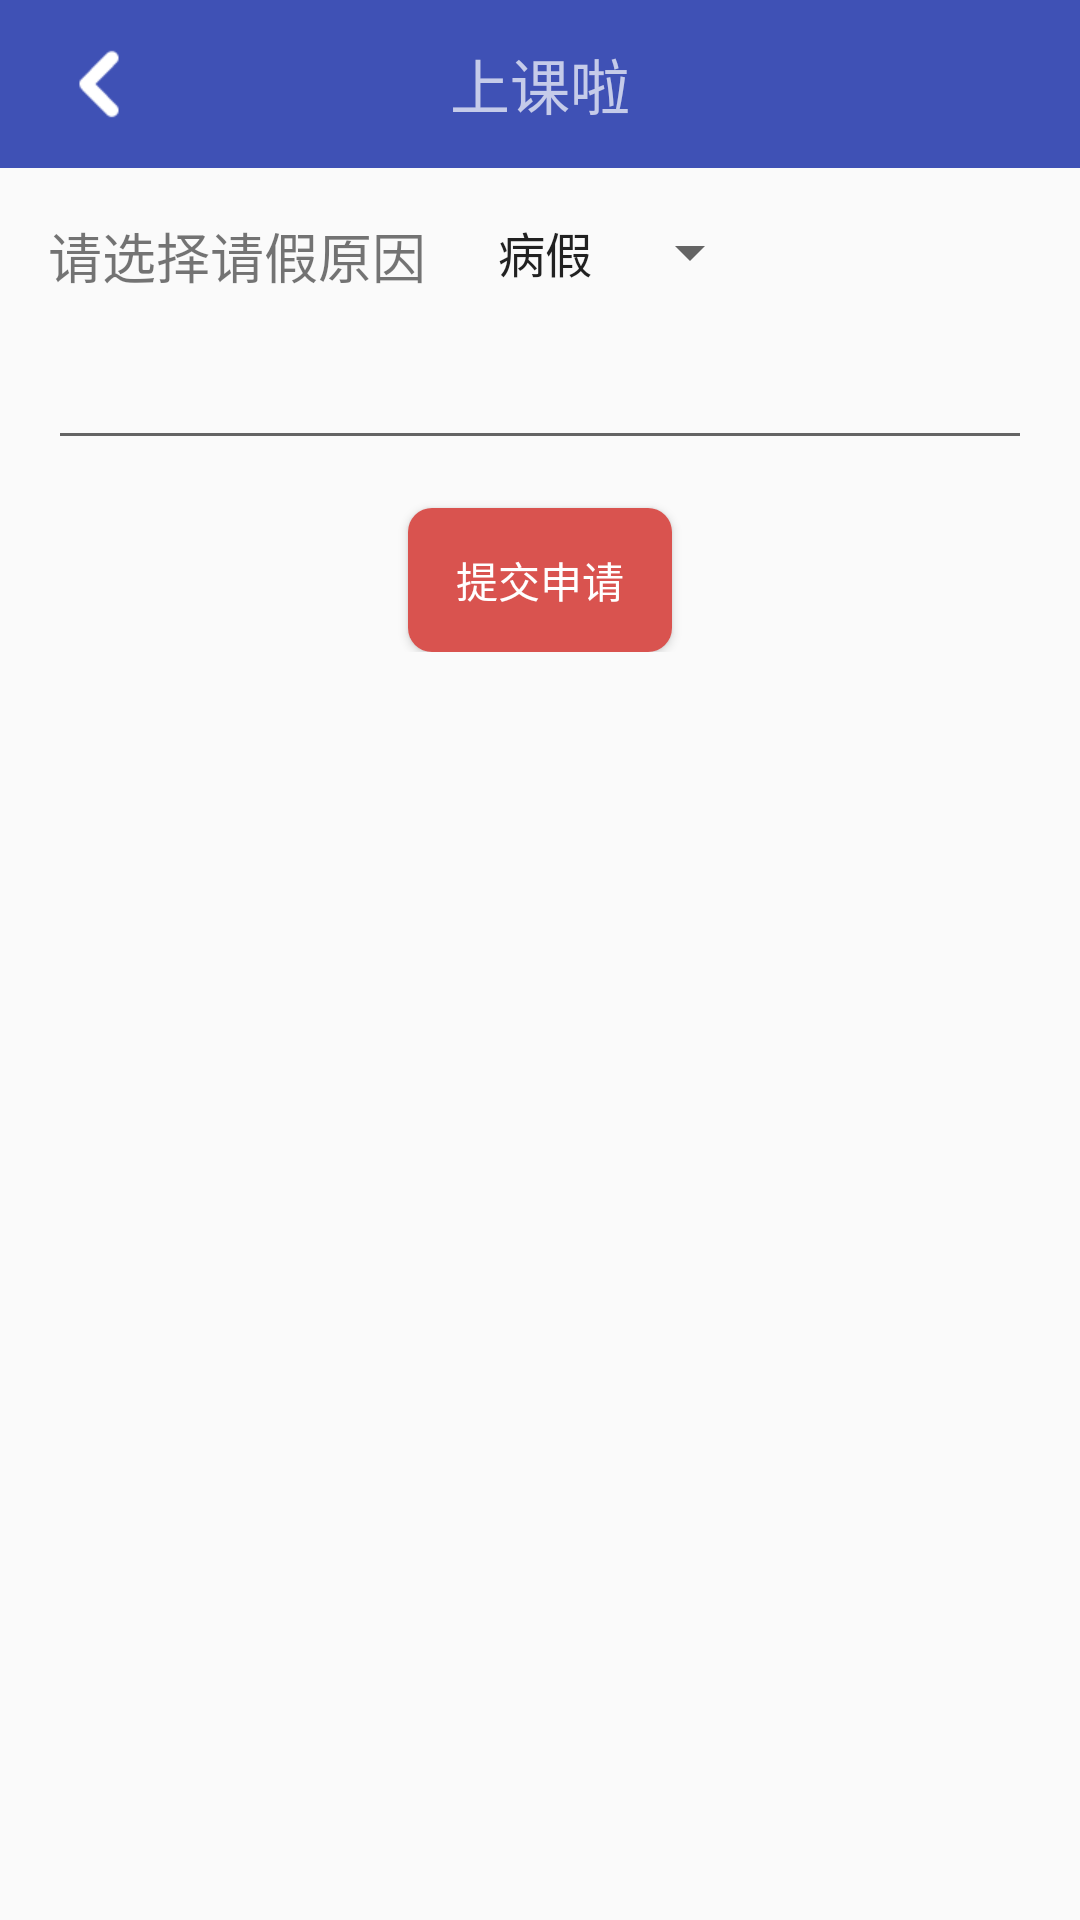

Reconstruct the res/layout file that produces this screen, plus the resources it refers to.
<!-- AndroidManifest.xml: application theme AppTheme -->
<!-- res/layout/activity_ask_leaving.xml -->
<?xml version="1.0" encoding="utf-8"?>
<RelativeLayout xmlns:android="http://schemas.android.com/apk/res/android"
    xmlns:app="http://schemas.android.com/apk/res-auto"
    android:layout_width="match_parent"
    android:layout_height="match_parent"
    android:orientation="vertical">

    <android.support.v7.widget.Toolbar
        android:id="@+id/toolbar"
        android:layout_width="match_parent"
        android:layout_height="?attr/actionBarSize"
        android:background="?attr/colorPrimary"
        android:theme="@style/AppTheme.AppBarOverlay"
        app:popupTheme="@style/AppTheme.PopupOverlay">

        <ImageView
            android:id="@+id/iv_back"
            android:layout_width="wrap_content"
            android:layout_height="wrap_content"
            android:padding="5dp"
            android:src="@drawable/ic_back" />

        <TextView
            android:layout_width="wrap_content"
            android:layout_height="wrap_content"
            android:layout_gravity="center"
            android:text="上课啦"
            android:textSize="20sp" />
    </android.support.v7.widget.Toolbar>

    <RelativeLayout
        android:id="@+id/ll_ask_leaving"
        android:layout_width="match_parent"
        android:layout_height="wrap_content"
        android:layout_below="@id/toolbar"
        android:layout_marginBottom="4dp"
        android:gravity="center_vertical"
        android:orientation="horizontal">

        <TextView
            android:id="@+id/tv_ask_leaving_text"
            android:layout_width="wrap_content"
            android:layout_height="wrap_content"
            android:layout_margin="16dp"
            android:layout_marginRight="10dp"
            android:text="请选择请假原因"
            android:textSize="18sp" />

        <Spinner
            android:id="@+id/sp_ask_leaving_reason"
            android:layout_width="wrap_content"
            android:layout_height="wrap_content"
            android:layout_marginRight="16dp"
            android:layout_marginTop="16dp"
            android:layout_toRightOf="@id/tv_ask_leaving_text"
            android:entries="@array/spingarr" />

        <EditText
            android:id="@+id/et_ask_leaving_tip"
            android:layout_width="match_parent"
            android:layout_height="wrap_content"
            android:layout_below="@id/sp_ask_leaving_reason"
            android:layout_margin="16dp" />

        <Button
            android:id="@+id/btn_ask_leaving"
            android:layout_width="wrap_content"
            android:layout_height="wrap_content"
            android:layout_below="@id/et_ask_leaving_tip"
            android:layout_centerHorizontal="true"
            android:background="@drawable/button_click"
            android:text="提交申请"
            android:textColor="@color/white" />
    </RelativeLayout>

    <android.support.v7.widget.RecyclerView
        android:id="@+id/rv_ask_leaving"
        android:layout_width="match_parent"
        android:layout_height="match_parent"
        android:layout_below="@id/ll_ask_leaving"
        android:divider="#ffff0000"
        android:dividerHeight="10dp" />


</RelativeLayout>
<!-- resources referenced by this layout -->
<resources>
  <string-array name="spingarr">
          <item>病假</item>
          <item>事假</item>
      </string-array>
  <color name="white">#fff    </color>
  <!-- drawable button_click (drawable) -->
  <?xml version="1.0" encoding="utf-8"?>
  <selector xmlns:android="http://schemas.android.com/apk/res/android" >
      <item android:state_pressed="true">
          <shape xmlns:android="http://schemas.android.com/apk/res/android"
              android:shape="rectangle">
              
              <solid android:color="#4D0A0A"/>
              <corners android:radius="8dp"/>
          </shape>
      </item>
  
      <item android:state_pressed="false">
          <shape xmlns:android="http://schemas.android.com/apk/res/android"
              android:shape="rectangle">
              
              <solid android:color="#D9534F"/>
              <corners android:radius="8dp"/>
          </shape>
      </item>
  
  </selector>
  <!-- drawable ic_back: png bitmap (drawable-hdpi, 545 bytes) -->
  <style name="AppTheme.AppBarOverlay" parent="ThemeOverlay.AppCompat.Dark.ActionBar" />
  <style name="AppTheme.PopupOverlay" parent="ThemeOverlay.AppCompat.Light" />
  <style name="AppTheme" parent="Theme.AppCompat.Light.DarkActionBar">
          
          <item name="colorPrimary">@color/colorPrimary</item>
          <item name="colorPrimaryDark">@color/colorPrimaryDark</item>
          <item name="colorAccent">@color/colorAccent</item>
      </style>
  <color name="colorPrimary">#3F51B5</color>
  <color name="colorPrimaryDark">#303F9F</color>
  <color name="colorAccent">#FF4081</color>
</resources>
